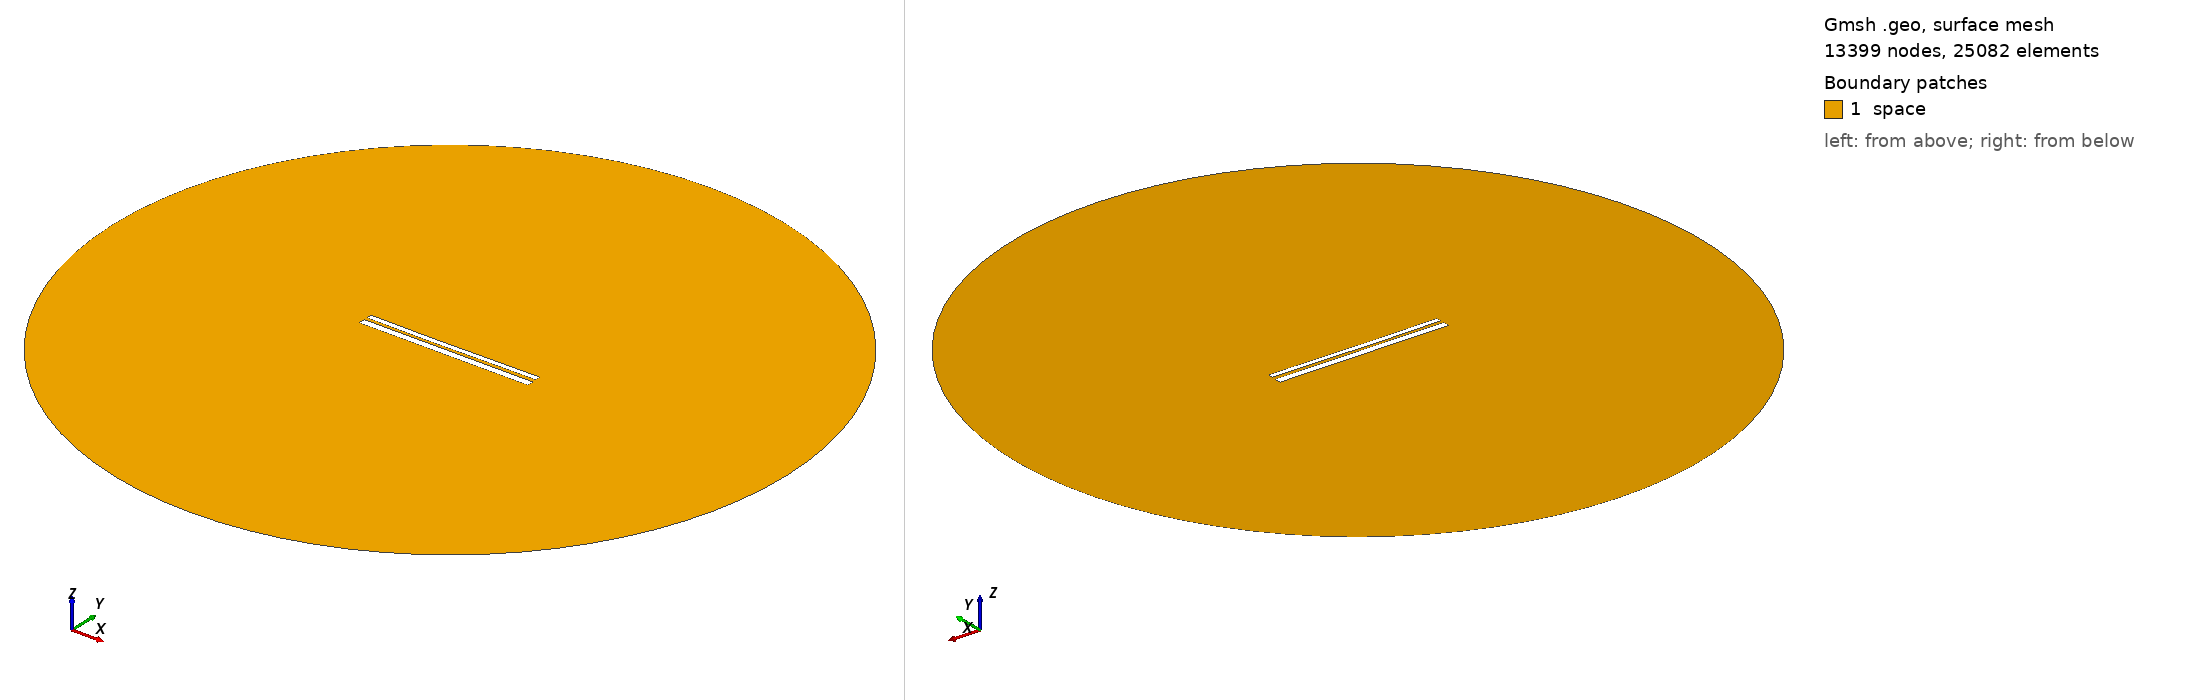

Gmsh geometry script, surface-meshed: 13399 nodes, 25082 surface elements. Boundary patches (legend numbers): 1 space. Left view from above one corner, right view from below the opposite corner. Legend entries are the model's physical surfaces. The drawing asked Gmsh for element sizes between 1% and 20% of the model's largest extent; the script's own settings can give other sizes.

=== 9758.geo (drawn) ===
//---------------------------------------
// Geometry kernel
//---------------------------------------

SetFactory("OpenCASCADE");



//---------------------------------------
// Parameters of the geometry
//---------------------------------------

// Overetch of the upper plate
overetch = 0.375;

// Distance between the plates
distance = 1.5;

// Discretization over the x axis (for the deformation)
nx = 50; 

// Length of the plate
L = 100 - overetch; 

// Number of modes
n = 4; 

// 1st mode coefficient
coeff(1) = 0.07499999999999998;
beta(1) = 0.596864 * 3.1415926535 / L;

// 2nd mode coefficient
coeff(2) = -0.15;
beta(2) = 1.49418 * 3.1415926535 / L;

// 3rd mode coefficient
coeff(3) = -0.075;
beta(3) = 2.50025 * 3.1415926535 / L;

// 4th mode coefficient
coeff(4) = 0.0;
beta(4) = 3.49999 * 3.1415926535 / L;



//---------------------------------------
// Upper plate (deformed rectangle)
//---------------------------------------

// Coordiantes of the upper plate
xmin = -50;
xmax = 50 - overetch;

// Height of the upper plate
yheight = 4 - 2 * overetch;

// Indexes of the points
UpperID[] = {};
LowerID[] = {};
LeftID[] = {};
RightID[] = {};

// Point index
p = 1;

// Horizontal edges
For i In {1:nx}
    x = xmin + (i-1)*(xmax - xmin)/(nx-1);

    y_bottom = distance / 2 + overetch;
    For j In {1:n}
        C = (Cosh(beta(j)*L) + Cos(beta(j)*L)) / (Sinh(beta(j)*L) + Sin(beta(j)*L));
        y_bottom  = y_bottom + coeff(j) * (Cosh(beta(j)*(x+50)) - Cos(beta(j)*(x+50)) - C * (Sinh(beta(j)*(x+50)) - Sin(beta(j)*(x+50))));
    EndFor

    y_top = y_bottom + yheight;

    Point(p) = {x, y_top, 0, 1.0};
    UpperID[i] = p;
    p = p + 1;

    Point(p) = {x, y_bottom, 0, 1.0};
    LowerID[i] = p;
    p = p + 1;
EndFor

// Create point lists
UpperPts[] = {}; LowerPts[] = {};
For i In {1:nx}
  UpperPts[] += {UpperID[i]};
  LowerPts[] += {LowerID[i]};
EndFor

// Build splines
Spline(1) = {UpperPts[]};
Spline(2) = {LowerPts[]};
Line(3) = {LowerPts[nx-1], UpperPts[nx-1]};
Line(4) = {LowerPts[0], UpperPts[0]};

// Build the plane surface
Curve Loop(1) = {2, 3, -1, -4};
Plane Surface(1) = {1};



//---------------------------------------
// Lower plate (rectangle)
//---------------------------------------

// Vertices
Point(1001) = {-50, -1, 0, 1.0};
Point(1002) = { 50, -1, 0, 1.0};
Point(1003) = { 50,  -5, 0, 1.0};
Point(1004) = {-50,  -5, 0, 1.0};

// Edges
Line(5) = {1001, 1002};
Line(6) = {1002, 1003};
Line(7) = {1003, 1004};
Line(8) = {1004, 1001};

// Plane surface
Line Loop(2) = {5, 6, 7, 8};
Plane Surface(2) = {2}; 



//---------------------------------------
// Outer (fictious) boundary
//---------------------------------------

// Points
Point(1005) = {0, 0, 0};       // Center
Point(1006) = {200, 0, 0};     // Start point
Point(1007) = {0, 200, 0};     // 90 degrees
Point(1008) = {-200, 0, 0};    // 180 degrees
Point(1009) = {0, -200, 0};    // 270 degrees

// Circle arcs (each needs start, center, end)
Circle(9) = {1006, 1005, 1007};
Circle(10) = {1007, 1005, 1008};
Circle(11) = {1008, 1005, 1009};
Circle(12) = {1009, 1005, 1006};

// Plane surface for the entire domain
Curve Loop(3) = {9, 10, 11, 12};
Surface(3) = {3};

// Subtract the plates from the whole domain to obtain the actual domain where we want to solve the equations
BooleanDifference{ Surface{3}; Delete; }{ Surface{1}; Surface{2}; Delete; }




//---------------------------------------
// Transfinite Lines/Curves
//---------------------------------------

// Set the number of points on the boundaries
r = 7;

// Plates
Transfinite Curve {1, 2} = 50*r Using Progression 1;
Transfinite Curve {3, 4} = 2*r Using Progression 1;
Transfinite Line {5, 7} = 50*r Using Progression 1;
Transfinite Line {6, 8} = 2*r Using Progression 1;

// Outer boundary
Transfinite Line {9, 10, 11, 12} = 20 Using Progression 1;



//---------------------------------------
// Physical groups
//---------------------------------------                

// Physical curves (boundaries)
Physical Line("force_segment", 10) = {2};
Physical Line("upper_plate", 11) = {1, 3, 4};
Physical Line("lower_plate", 12) = {5, 6, 7, 8};
Physical Line("boundary", 20) = {9, 10, 11, 12};

// Physical Surfaces
Physical Surface("space", 30) = {3};



//---------------------------------------
// 6. Generate the Mesh
//---------------------------------------

// 2D mesh generation
Mesh 2;
